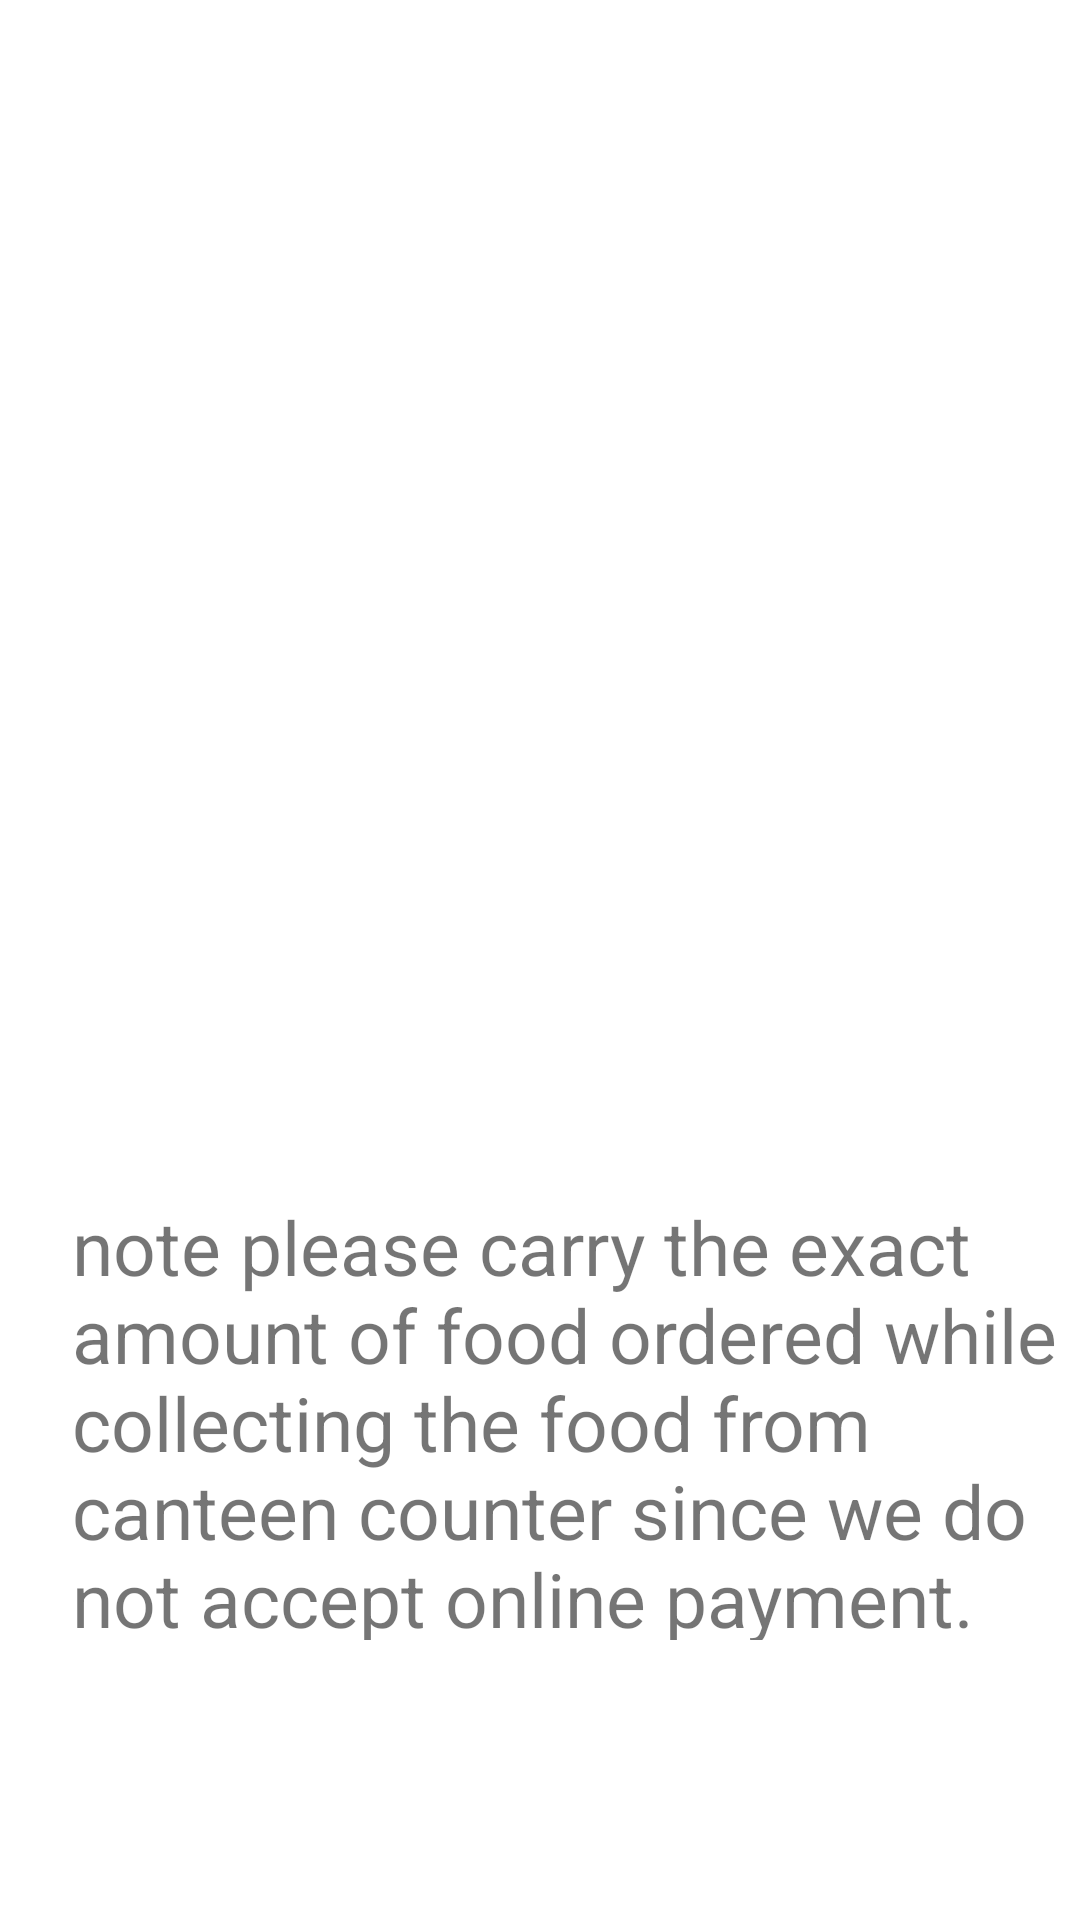

Here is an Android app screen rendered from its layout file. Give the layout XML and the strings, colors and styles it references.
<!-- AndroidManifest.xml: application theme Theme.SmartUniversity -->
<!-- res/layout/activity_place_food.xml -->
<?xml version="1.0" encoding="utf-8"?>
<androidx.constraintlayout.widget.ConstraintLayout xmlns:android="http://schemas.android.com/apk/res/android"
    xmlns:app="http://schemas.android.com/apk/res-auto"
    xmlns:tools="http://schemas.android.com/tools"
    android:layout_width="match_parent"
    android:layout_height="match_parent"
    tools:context=".place_food">

    <TextView
        android:id="@+id/textView4"
        android:layout_width="356dp"
        android:layout_height="304dp"
        android:text=""
        android:textSize="20sp"
        app:layout_constraintBottom_toBottomOf="parent"
        app:layout_constraintEnd_toEndOf="parent"
        app:layout_constraintHorizontal_bias="0.49"
        app:layout_constraintStart_toStartOf="parent"
        app:layout_constraintTop_toTopOf="parent"
        app:layout_constraintVertical_bias="0.13" />

    <TextView
        android:id="@+id/textView5"
        android:layout_width="356dp"
        android:layout_height="148dp"
        android:layout_marginStart="24dp"
        android:layout_marginLeft="24dp"
        android:text="note please carry the exact amount of food ordered while collecting the food from canteen counter since we do not accept online payment."
        android:textSize="25sp"
        app:layout_constraintBottom_toBottomOf="parent"
        app:layout_constraintStart_toStartOf="parent"
        app:layout_constraintTop_toBottomOf="@+id/textView4"
        app:layout_constraintVertical_bias="0.353" />
</androidx.constraintlayout.widget.ConstraintLayout>
<!-- resources referenced by this layout -->
<resources>
  <style name="Theme.SmartUniversity" parent="Theme.MaterialComponents.DayNight.DarkActionBar">
          
          <item name="colorPrimary">@color/purple_500</item>
          <item name="colorPrimaryVariant">@color/purple_700</item>
          <item name="colorOnPrimary">@color/white</item>
          
          <item name="colorSecondary">@color/teal_200</item>
          <item name="colorSecondaryVariant">@color/teal_700</item>
          <item name="colorOnSecondary">@color/black</item>
          
          <item name="android:statusBarColor" tools:targetApi="l">?attr/colorPrimaryVariant</item>
          
      </style>
  <!-- not gathered from this repository: default colours our renderer supplied (Android Studio template values) -->
  <color name="purple_500">#FF6200EE</color>
  <color name="purple_700">#FF3700B3</color>
  <color name="teal_200">#FF03DAC5</color>
  <color name="teal_700">#FF018786</color>
  <color name="black">#FF000000</color>
  <color name="white">#FFFFFFFF</color>
</resources>
